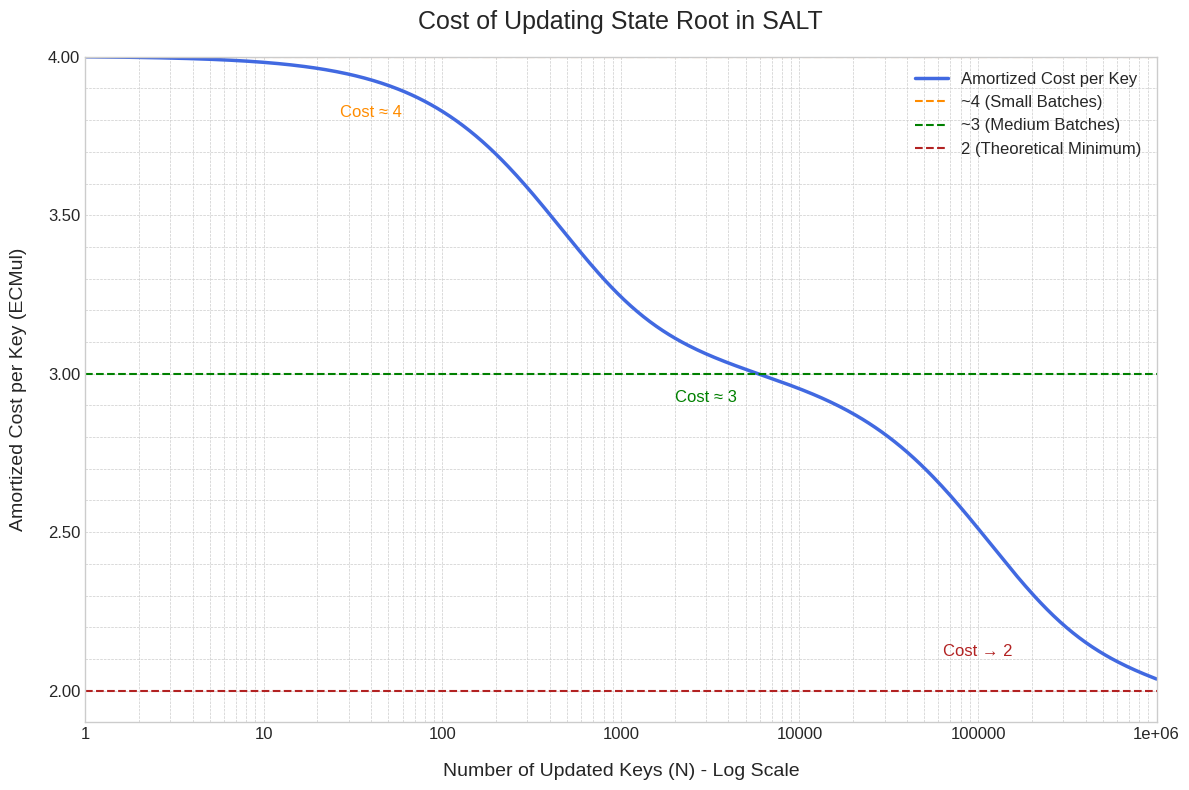

Reproduce this figure in Python.
#!/usr/bin/python3
"""
Generates a plot illustrating the amortized cost per key for updating
the state root in the SALT trie.

This script calculates the cost for a range of batch sizes (N) and plots
the amortized cost (in ECMuls) against N on a log scale. It demonstrates
how batching makes state updates more efficient as the batch size increases.
"""

import numpy as np
import matplotlib.pyplot as plt
import matplotlib.ticker as mticker


def unique_bins(balls: int, bins: int) -> float:
    """
    Calculates the expected number of unique bins hit when throwing L balls
    into B bins, assuming a uniform random distribution.

    This is a classic "balls-into-bins" or "coupon collector" problem variant.

    Args:
        balls: The number of items being distributed (e.g., updated keys).
        bins: The number of available containers (e.g., parent nodes).

    Returns:
        The expected number of unique bins that contain at least one ball.
    """
    if bins <= 0:
        return 0
    # The formula for the expected number of non-empty bins is B * (1 - (1 - 1/B)^L)
    return bins * (1 - (1 - 1 / bins) ** balls)


def propagation_cost(n_updates: int) -> float:
    """
    Calculates the total number of unique trie nodes (except the root) affected by
    a batch update of a given size.

    This models the propagation of changes from the leaves (Level 3) up to
    the root (Level 0) in the 4-level, 256-ary SALT trie.

    Args:
        n_updates: The number of keys being updated in the batch.

    Returns:
        The total expected number of unique internal nodes that incurs ECMul ops.
    """
    # Calculate how many unique nodes at Level 3 are affected.
    bins_l3 = 256**3  # 16,777,216 nodes
    n_l3_affected = unique_bins(n_updates, bins_l3)

    # Calculate how many unique nodes at Level 2 are affected.
    bins_l2 = 256**2  # 65,536 nodes
    n_l2_affected = unique_bins(n_l3_affected, bins_l2)

    # Calculate how many unique nodes at Level 1 are affected.
    bins_l1 = 256  # 256 nodes
    n_l1_affected = unique_bins(n_l2_affected, bins_l1)

    # Doesn't matter care if the root (Level 0) is affected as
    # because it has no parent node
    # n_l0_affected = 1 if n_l1_affected > 0 else 0

    return n_l3_affected + n_l2_affected + n_l1_affected


# --- Main Script Execution ---

if __name__ == "__main__":
    # 1. Define the range for N (number of updated keys) on a log scale.
    N_values = np.logspace(0, 6, 500)  # From 1 to 1,000,000

    # 2. Calculate the costs for each value of N.
    # The amortized cost is 1 (for the kv update) + the amortized propagation cost.
    propagation_costs = np.array([propagation_cost(n) for n in N_values])
    amortized_costs = 1 + propagation_costs / N_values

    # 3. Set up and generate the plot.
    plt.style.use('seaborn-v0_8-whitegrid')
    fig, ax = plt.subplots(figsize=(12, 8))

    # Plot the primary data curve.
    ax.plot(N_values, amortized_costs, label='Amortized Cost per Key', color='royalblue', linewidth=2.5)

    # Use a logarithmic scale for the x-axis to show the full range effectively.
    ax.set_xscale('log')

    # Plot horizontal lines showing the asymptotic cost regimes.
    ax.axhline(y=4, color='darkorange', linestyle='--', linewidth=1.5, label='~4 (Small Batches)')
    ax.axhline(y=3, color='green', linestyle='--', linewidth=1.5, label='~3 (Medium Batches)')
    ax.axhline(y=2, color='firebrick', linestyle='--', linewidth=1.5, label='2 (Theoretical Minimum)')

    # Add text annotations to clarify the cost regimes on the plot.
    ax.text(40, 3.8, 'Cost ≈ 4', va='bottom', ha='center', color='darkorange', fontsize=12)
    ax.text(3000, 2.9, 'Cost ≈ 3', va='bottom', ha='center', color='green', fontsize=12)
    ax.text(1e5, 2.1, 'Cost → 2', va='bottom', ha='center', color='firebrick', fontsize=12)

    # Set plot titles and axis labels.
    ax.set_title('Cost of Updating State Root in SALT', fontsize=18, pad=20)
    ax.set_xlabel('Number of Updated Keys (N) - Log Scale', fontsize=14, labelpad=15)
    ax.set_ylabel('Amortized Cost per Key (ECMul)', fontsize=14, labelpad=15)

    # Customize tick labels for readability.
    ax.tick_params(axis='both', which='major', labelsize=12)
    ax.xaxis.set_major_formatter(mticker.FuncFormatter(lambda y, _: '{:g}'.format(y)))
    ax.yaxis.set_major_formatter(mticker.FormatStrFormatter('%.2f'))

    # Enable grid lines for both major and minor ticks.
    ax.yaxis.set_major_locator(mticker.MultipleLocator(0.5))
    ax.yaxis.set_minor_locator(mticker.MultipleLocator(0.1))
    ax.grid(True, which='both', linestyle='--', linewidth=0.5)

    # Set axis limits and display the legend.
    ax.set_ylim(1.9, 4.0)
    ax.set_xlim(1, 1e6)
    ax.legend(fontsize=12, loc='upper right')

    # Ensure the layout is clean and save the figure.
    plt.tight_layout()
    plt.savefig('salt_state_root_update_cost_graph.png', dpi=600)
